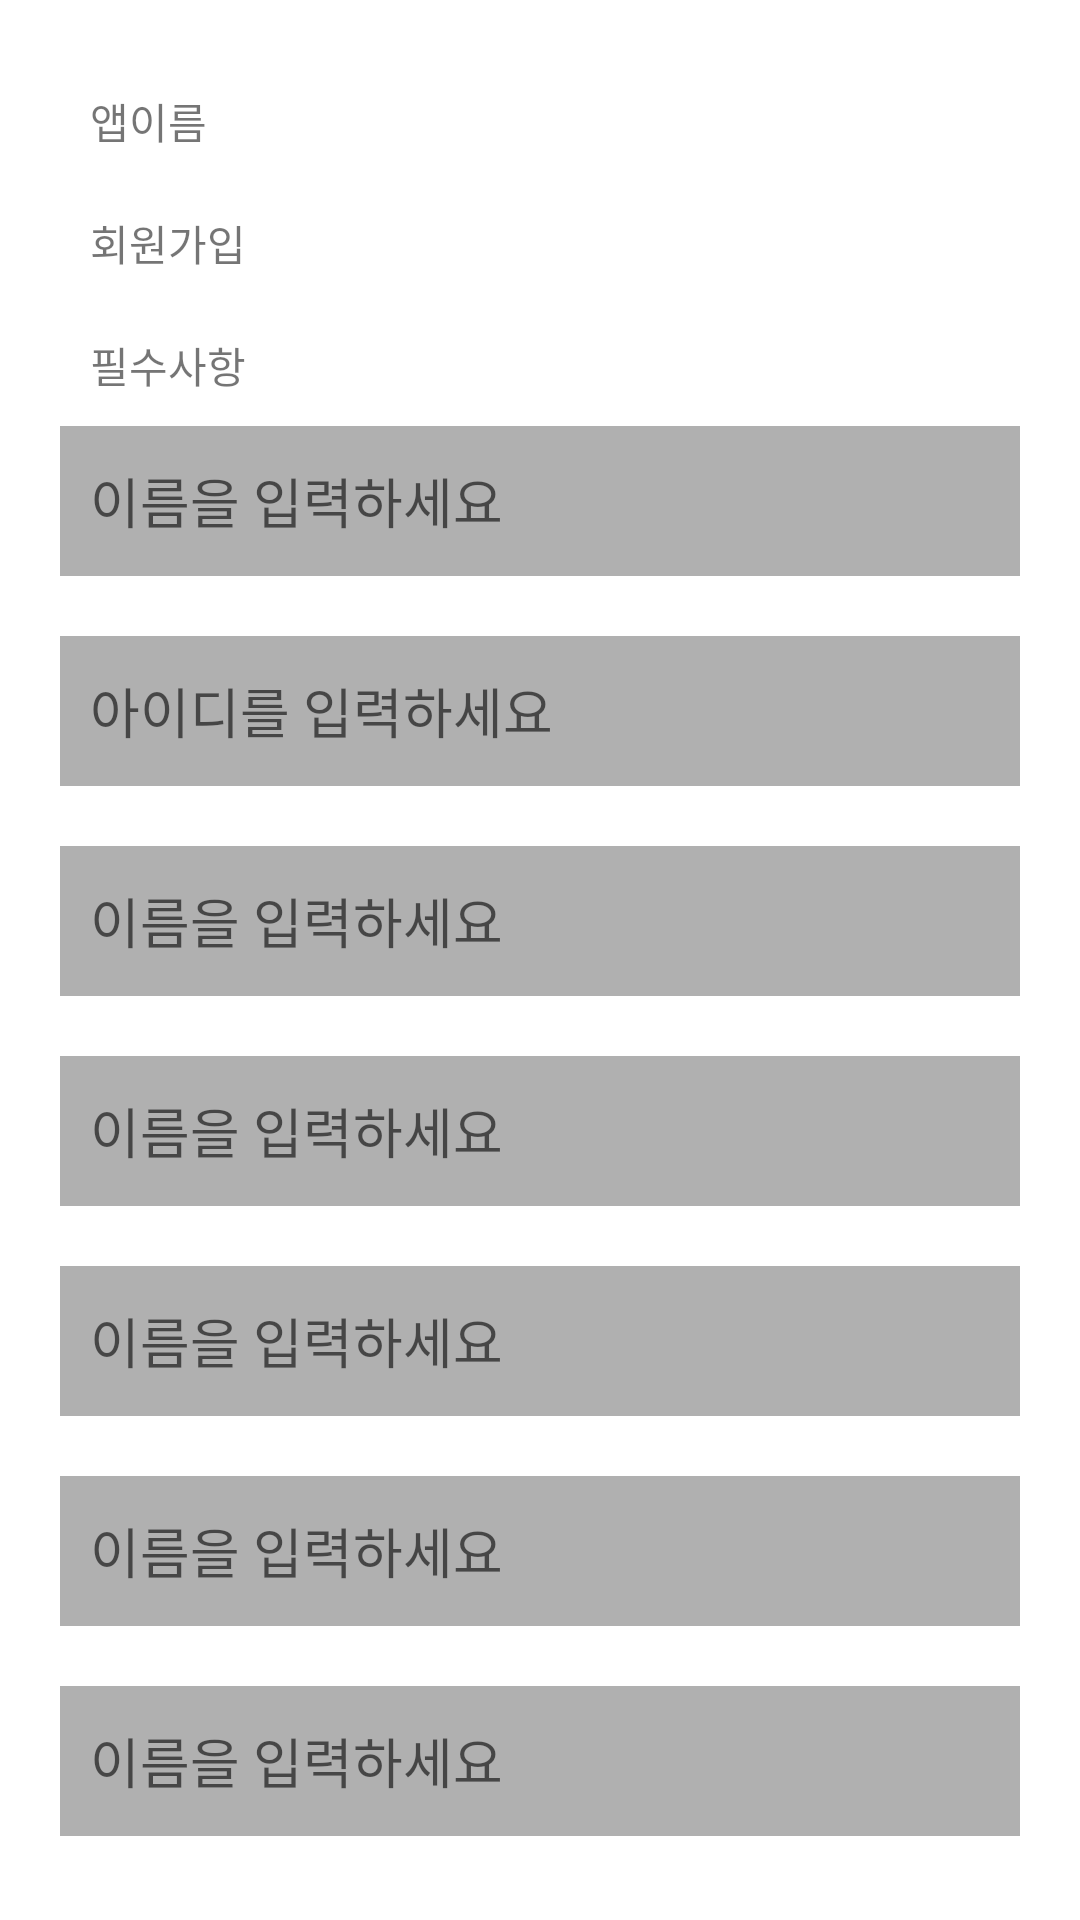

This screen was rendered from an Android layout file. Write that file and the resources it references.
<!-- AndroidManifest.xml: application theme Theme.Frontend -->
<!-- res/layout/registerpage.xml -->
<?xml version="1.0" encoding="utf-8"?>
<LinearLayout xmlns:android="http://schemas.android.com/apk/res/android"
    android:layout_width="match_parent"
    android:layout_height="match_parent"
    android:orientation="vertical"
    android:padding="20dp">


    <TextView
        android:padding="10dp"
        android:text="앱이름"
        android:layout_width="wrap_content"
        android:layout_height="wrap_content"/>

    <TextView
        android:padding="10dp"
        android:text="회원가입"
        android:layout_width="wrap_content"
        android:layout_height="wrap_content"/>

    <TextView
        android:padding="10dp"
        android:text="필수사항"
        android:layout_width="wrap_content"
        android:layout_height="wrap_content"/>

    <EditText
        android:layout_marginBottom="20dp"
        android:padding="10dp"
        android:layout_width="350dp"
        android:layout_height="50dp"
        android:hint="이름을 입력하세요"
        android:background="#54101010">
    </EditText>

    <EditText
        android:layout_marginBottom="20dp"
        android:padding="10dp"
        android:layout_width="350dp"
        android:layout_height="50dp"
        android:hint="아이디를 입력하세요"
        android:background="#54101010">
    </EditText>

    <EditText
        android:layout_marginBottom="20dp"
        android:padding="10dp"
        android:layout_width="350dp"
        android:layout_height="50dp"
        android:hint="이름을 입력하세요"
        android:background="#54101010">
    </EditText>

    <EditText
        android:layout_marginBottom="20dp"
        android:padding="10dp"
        android:layout_width="350dp"
        android:layout_height="50dp"
        android:hint="이름을 입력하세요"
        android:background="#54101010">
    </EditText>

    <EditText
        android:layout_marginBottom="20dp"
        android:padding="10dp"
        android:layout_width="350dp"
        android:layout_height="50dp"
        android:hint="이름을 입력하세요"
        android:background="#54101010">
    </EditText>

    <EditText
        android:layout_marginBottom="20dp"
        android:padding="10dp"
        android:layout_width="350dp"
        android:layout_height="50dp"
        android:hint="이름을 입력하세요"
        android:background="#54101010">
    </EditText>

    <EditText
        android:layout_marginBottom="20dp"
        android:padding="10dp"
        android:layout_width="350dp"
        android:layout_height="50dp"
        android:hint="이름을 입력하세요"
        android:background="#54101010">
    </EditText>


    <LinearLayout
        android:layout_width="wrap_content"
        android:layout_height="wrap_content"
        android:orientation="horizontal">
        <View
            android:layout_width="0dp"
            android:layout_height="0dp"
            android:layout_weight="0.5" />
        <Button
            android:text="완료"
            android:layout_width="wrap_content"
            android:layout_height="wrap_content">
        </Button>

        <View
            android:layout_width="0dp"
            android:layout_height="0dp"
            android:layout_weight="0.05"/>

    </LinearLayout>


</LinearLayout>
<!-- resources referenced by this layout -->
<resources>
  <style name="Theme.Frontend" parent="Theme.MaterialComponents.DayNight.DarkActionBar">
          
          <item name="colorPrimary">@color/purple_500</item>
          <item name="colorPrimaryVariant">@color/purple_700</item>
          <item name="colorOnPrimary">@color/white</item>
          
          <item name="colorSecondary">@color/teal_200</item>
          <item name="colorSecondaryVariant">@color/teal_700</item>
          <item name="colorOnSecondary">@color/black</item>
          
          <item name="android:statusBarColor" tools:targetApi="21">?attr/colorPrimaryVariant</item>
          
      </style>
  <!-- not gathered from this repository: default colours our renderer supplied (Android Studio template values) -->
  <color name="purple_500">#FF6200EE</color>
  <color name="purple_700">#FF3700B3</color>
  <color name="teal_200">#FF03DAC5</color>
  <color name="teal_700">#FF018786</color>
  <color name="black">#FF000000</color>
  <color name="white">#FFFFFFFF</color>
</resources>
